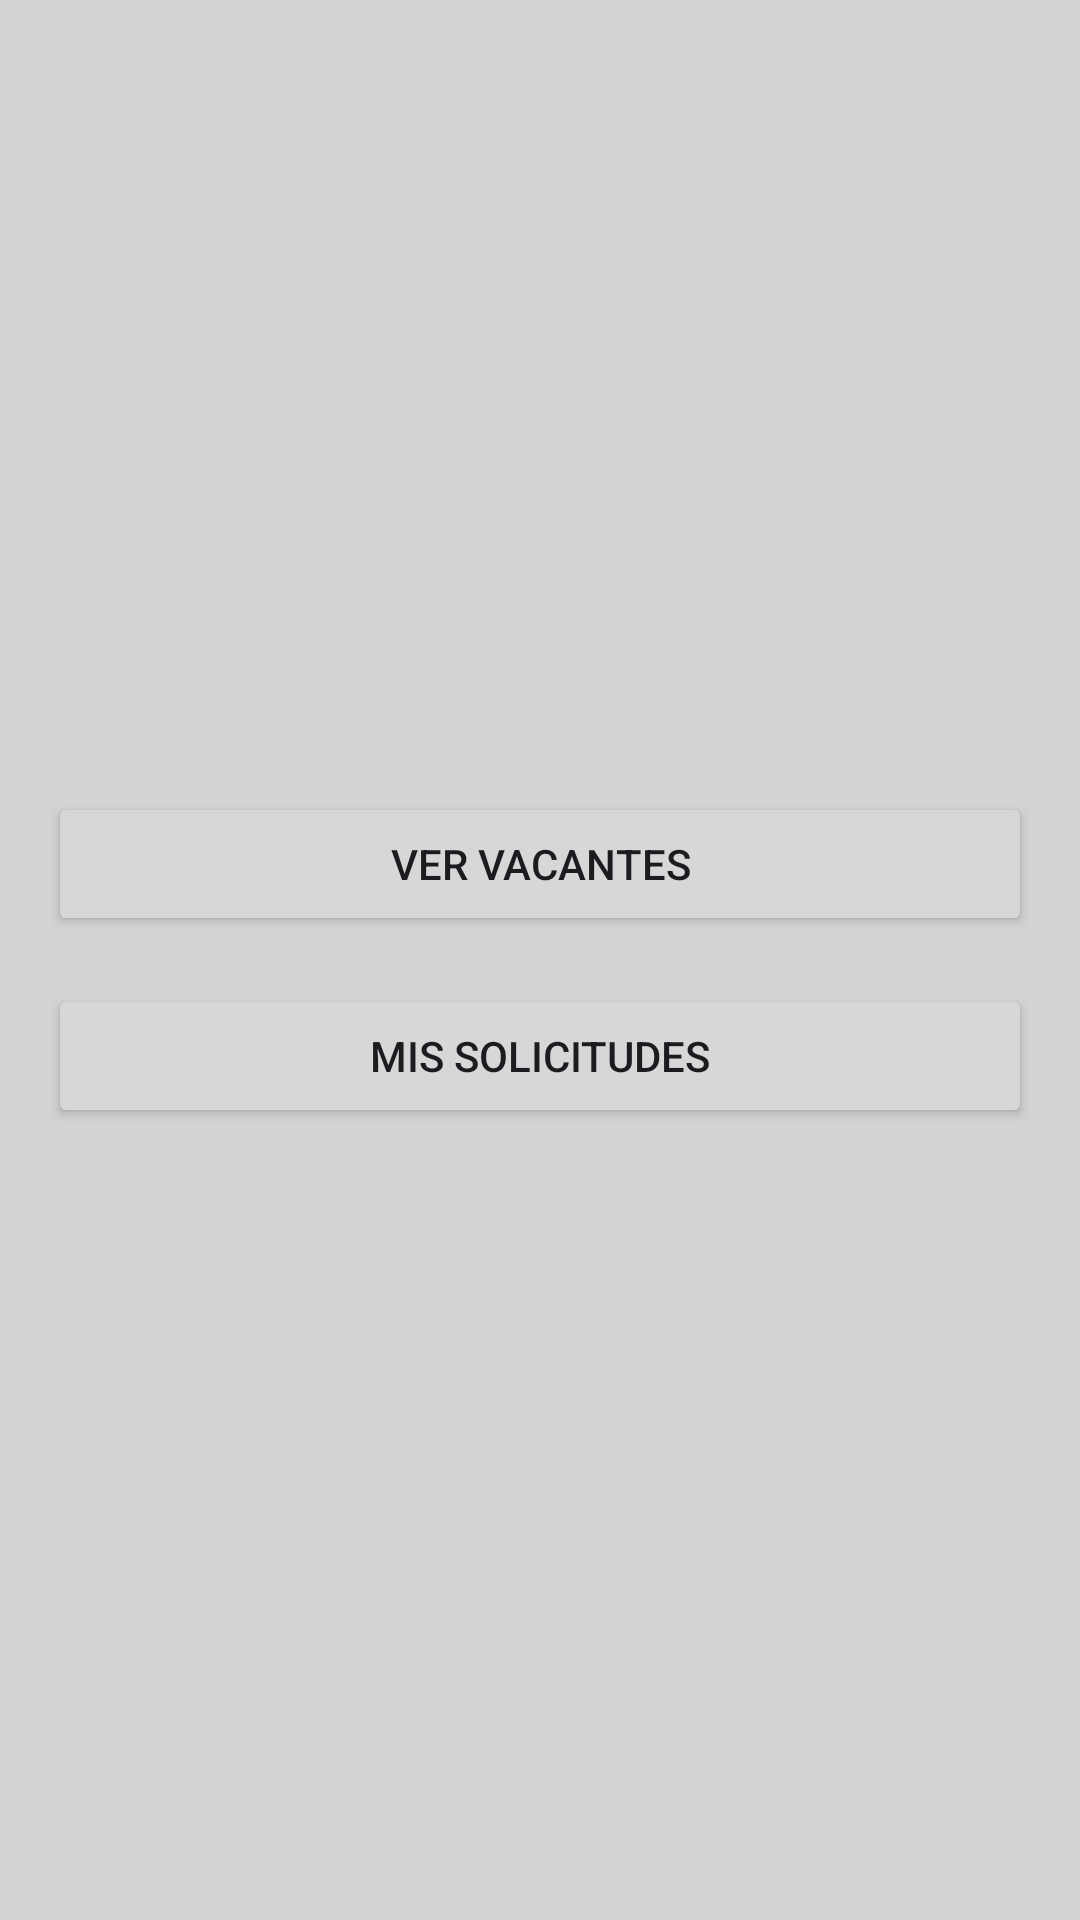

Here is an Android app screen rendered from its layout file. Give the layout XML and the strings, colors and styles it references.
<!-- AndroidManifest.xml: application theme Theme.AppVacantesAndroid -->
<!-- res/layout/activity_admin_usuarios.xml -->
<?xml version="1.0" encoding="utf-8"?>
<LinearLayout xmlns:android="http://schemas.android.com/apk/res/android"
    android:layout_width="match_parent"
    android:layout_height="match_parent"
    android:orientation="vertical"
    android:gravity="center"
    android:padding="16dp"
    android:background="#D3D3D3"
    >


    <Button
        android:id="@+id/btnVacantes"
        android:layout_width="match_parent"
        android:layout_height="wrap_content"
        android:text="Ver Vacantes"/>

    <Button
        android:id="@+id/btnSolicitudes"
        android:layout_width="match_parent"
        android:layout_height="wrap_content"
        android:layout_marginTop="16dp"
        android:text="Mis Solicitudes"/>
</LinearLayout>
<!-- resources referenced by this layout -->
<resources>
  <style name="Theme.AppVacantesAndroid" parent="Base.Theme.AppVacantesAndroid" />
  <style name="Base.Theme.AppVacantesAndroid" parent="Theme.Material3.DayNight.NoActionBar">
          
          
      </style>
</resources>
